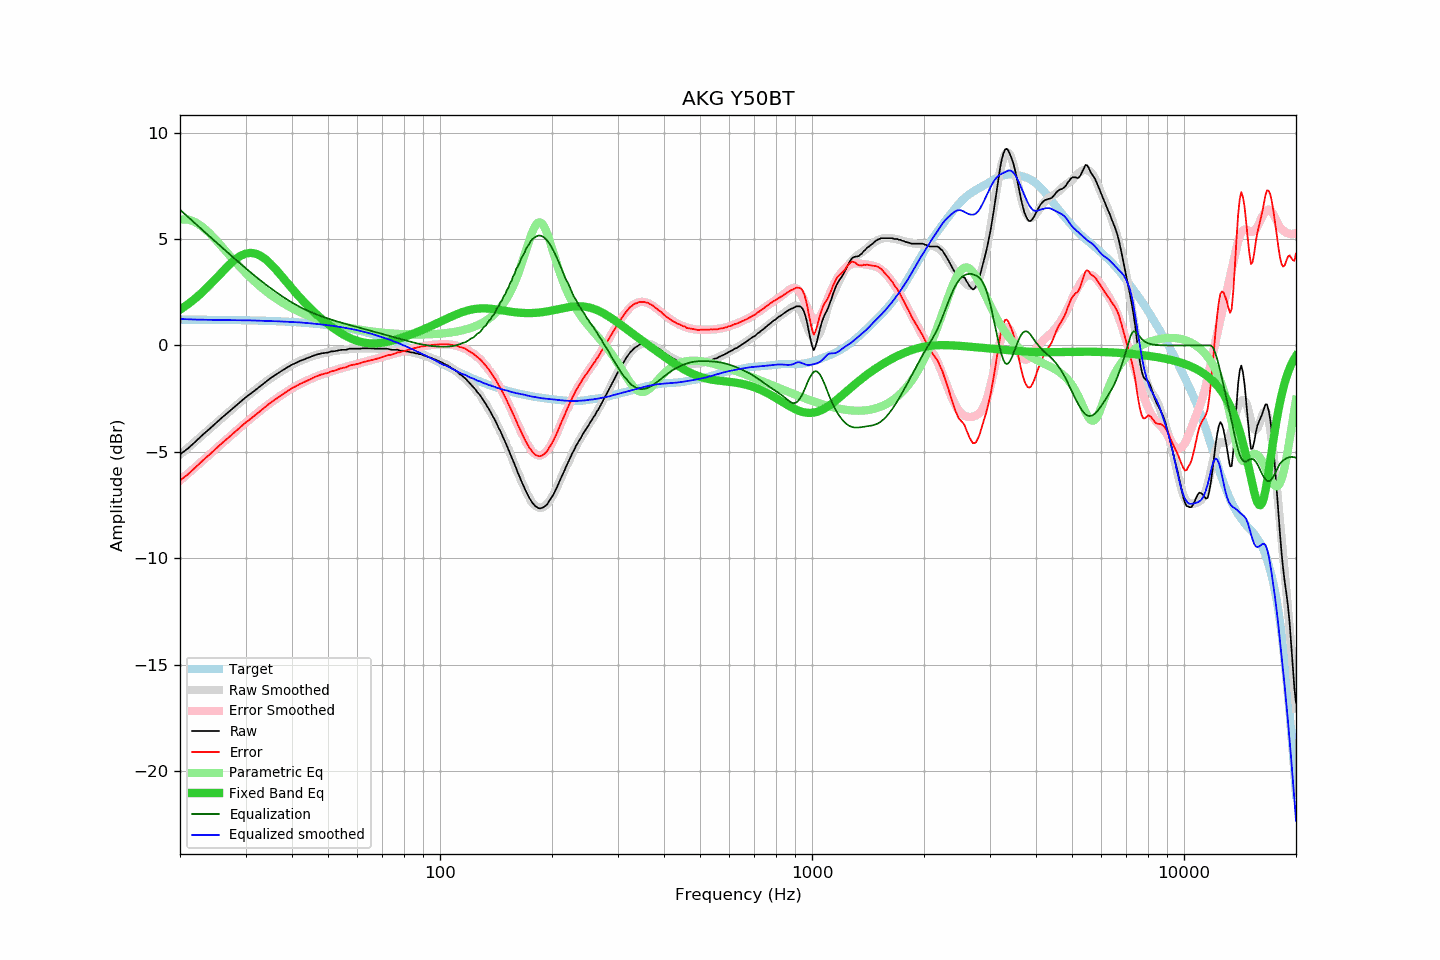

The table this chart was drawn from, first rows:
frequency, raw, error, smoothed, error_smoothed, equalization, parametric_eq, equalized_raw, equalized_smoothed, target
20, -5.12, -6.34, -5.13, -6.34, 6.38, 1.68, 1.26, 1.25, 1.22
21, -4.84, -6.05, -4.81, -6.02, 6.04, 1.93, 1.20, 1.23, 1.21
22, -4.52, -5.73, -4.51, -5.71, 5.72, 2.21, 1.20, 1.22, 1.21
23, -4.20, -5.41, -4.21, -5.42, 5.42, 2.51, 1.22, 1.21, 1.21
24, -3.92, -5.13, -3.92, -5.13, 5.13, 2.83, 1.21, 1.20, 1.21
25, -3.64, -4.84, -3.65, -4.85, 4.85, 3.15, 1.21, 1.20, 1.20
26, -3.37, -4.57, -3.39, -4.59, 4.59, 3.47, 1.22, 1.20, 1.20
27, -3.13, -4.33, -3.14, -4.33, 4.33, 3.76, 1.20, 1.19, 1.20
28, -2.89, -4.08, -2.90, -4.09, 4.09, 4.01, 1.20, 1.19, 1.19
29, -2.66, -3.85, -2.67, -3.86, 3.86, 4.20, 1.20, 1.19, 1.19
30, -2.44, -3.62, -2.45, -3.64, 3.64, 4.31, 1.19, 1.18, 1.18
31, -2.26, -3.44, -2.25, -3.43, 3.43, 4.35, 1.16, 1.18, 1.18
32, -2.07, -3.24, -2.06, -3.23, 3.23, 4.31, 1.16, 1.17, 1.17
33, -1.89, -3.06, -1.88, -3.04, 3.04, 4.20, 1.15, 1.16, 1.17
34, -1.71, -2.87, -1.71, -2.86, 2.86, 4.04, 1.15, 1.16, 1.16
35, -1.54, -2.69, -1.55, -2.70, 2.70, 3.84, 1.16, 1.15, 1.15
36, -1.40, -2.54, -1.40, -2.54, 2.54, 3.62, 1.14, 1.14, 1.14
37, -1.26, -2.40, -1.27, -2.40, 2.40, 3.38, 1.14, 1.13, 1.14
38, -1.13, -2.26, -1.14, -2.26, 2.26, 3.14, 1.13, 1.12, 1.13
39, -1.01, -2.13, -1.02, -2.14, 2.14, 2.91, 1.12, 1.11, 1.12
40, -0.90, -2.01, -0.91, -2.02, 2.02, 2.68, 1.12, 1.10, 1.10
41, -0.82, -1.91, -0.82, -1.91, 1.91, 2.46, 1.09, 1.09, 1.09
42, -0.73, -1.81, -0.73, -1.81, 1.81, 2.25, 1.08, 1.08, 1.08
43, -0.66, -1.73, -0.65, -1.72, 1.72, 2.06, 1.06, 1.07, 1.07
44, -0.59, -1.65, -0.59, -1.64, 1.64, 1.88, 1.05, 1.05, 1.05
45, -0.53, -1.57, -0.52, -1.56, 1.56, 1.71, 1.03, 1.04, 1.04
46, -0.46, -1.49, -0.47, -1.49, 1.49, 1.55, 1.03, 1.02, 1.02
47, -0.41, -1.42, -0.42, -1.43, 1.43, 1.40, 1.02, 1.01, 1.01
48, -0.37, -1.36, -0.38, -1.37, 1.37, 1.26, 1.00, 0.99, 0.99
49, -0.35, -1.32, -0.35, -1.31, 1.31, 1.13, 0.96, 0.97, 0.97
50, -0.33, -1.29, -0.31, -1.26, 1.26, 1.00, 0.93, 0.95, 0.95
51, -0.28, -1.22, -0.28, -1.21, 1.21, 0.89, 0.93, 0.93, 0.93
52, -0.27, -1.18, -0.26, -1.17, 1.17, 0.78, 0.90, 0.91, 0.91
53, -0.24, -1.13, -0.23, -1.12, 1.12, 0.68, 0.88, 0.89, 0.89
54, -0.21, -1.08, -0.22, -1.08, 1.08, 0.59, 0.87, 0.87, 0.87
55, -0.20, -1.05, -0.20, -1.04, 1.04, 0.51, 0.84, 0.84, 0.85
56, -0.20, -1.02, -0.18, -1.00, 1.00, 0.43, 0.80, 0.82, 0.82
57, -0.15, -0.95, -0.17, -0.97, 0.97, 0.37, 0.81, 0.79, 0.80
58, -0.15, -0.92, -0.16, -0.93, 0.93, 0.31, 0.78, 0.77, 0.77
59, -0.15, -0.89, -0.15, -0.89, 0.89, 0.26, 0.74, 0.74, 0.74
60, -0.15, -0.87, -0.14, -0.86, 0.86, 0.21, 0.71, 0.72, 0.72
61, -0.15, -0.84, -0.14, -0.83, 0.83, 0.17, 0.67, 0.69, 0.69
62, -0.13, -0.79, -0.14, -0.79, 0.79, 0.15, 0.66, 0.66, 0.66
63, -0.13, -0.76, -0.14, -0.76, 0.76, 0.12, 0.63, 0.62, 0.63
64, -0.13, -0.73, -0.13, -0.73, 0.73, 0.11, 0.60, 0.59, 0.59
65, -0.13, -0.69, -0.13, -0.70, 0.70, 0.10, 0.56, 0.56, 0.56
66, -0.14, -0.67, -0.14, -0.66, 0.66, 0.10, 0.52, 0.53, 0.53
67, -0.15, -0.65, -0.14, -0.63, 0.63, 0.10, 0.48, 0.49, 0.50
68, -0.15, -0.61, -0.14, -0.60, 0.60, 0.10, 0.45, 0.46, 0.46
69, -0.15, -0.58, -0.15, -0.57, 0.57, 0.11, 0.42, 0.42, 0.43
70, -0.15, -0.54, -0.15, -0.54, 0.54, 0.13, 0.39, 0.39, 0.39
71, -0.15, -0.50, -0.16, -0.51, 0.51, 0.15, 0.36, 0.35, 0.35
72, -0.15, -0.47, -0.17, -0.48, 0.48, 0.17, 0.33, 0.31, 0.32
73, -0.17, -0.45, -0.17, -0.45, 0.45, 0.19, 0.28, 0.28, 0.28
74, -0.20, -0.44, -0.18, -0.42, 0.42, 0.22, 0.22, 0.24, 0.24
75, -0.20, -0.40, -0.19, -0.39, 0.39, 0.24, 0.19, 0.20, 0.20
76, -0.20, -0.36, -0.20, -0.37, 0.37, 0.27, 0.16, 0.16, 0.16
77, -0.20, -0.32, -0.22, -0.34, 0.34, 0.30, 0.14, 0.12, 0.12
78, -0.24, -0.32, -0.23, -0.31, 0.31, 0.33, 0.07, 0.08, 0.08
79, -0.24, -0.28, -0.24, -0.28, 0.28, 0.36, 0.04, 0.04, 0.04
... 553 more rows
